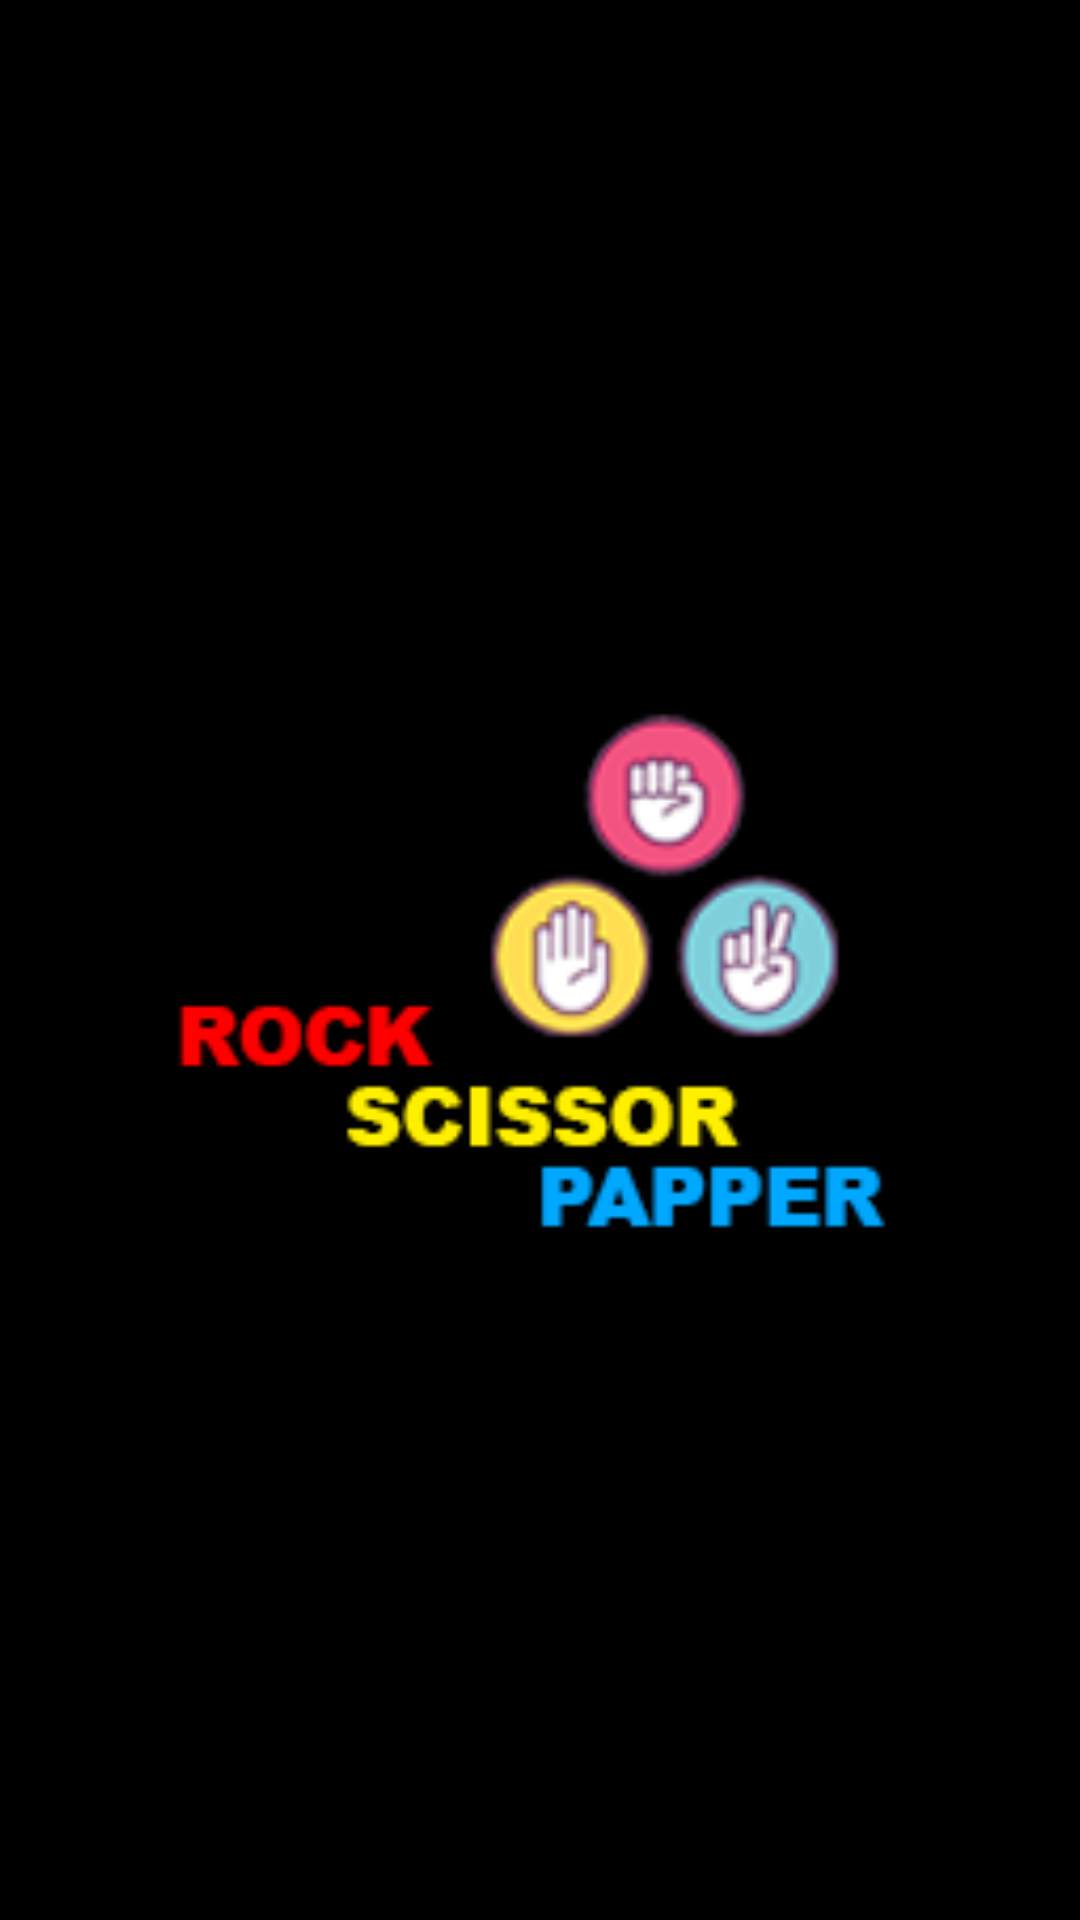

Here is an Android app screen rendered from its layout file. Give the layout XML and the strings, colors and styles it references.
<!-- AndroidManifest.xml: application theme Theme.GameRockScissorsPaper -->
<!-- res/layout/activity_spalsh_screen.xml -->
<?xml version="1.0" encoding="utf-8"?>
<androidx.constraintlayout.widget.ConstraintLayout xmlns:android="http://schemas.android.com/apk/res/android"
    xmlns:app="http://schemas.android.com/apk/res-auto"
    xmlns:tools="http://schemas.android.com/tools"
    android:layout_width="match_parent"
    android:layout_height="match_parent"
    android:background="@color/black"
    tools:context=".ui.splashscreen.SplashScreenActivity">

    <ImageView
        android:layout_width="300dp"
        android:layout_height="200dp"
        android:src="@drawable/tittle"
        app:layout_constraintTop_toTopOf="parent"
        app:layout_constraintBottom_toBottomOf="parent"
        app:layout_constraintLeft_toLeftOf="parent"
        app:layout_constraintRight_toRightOf="parent"/>

</androidx.constraintlayout.widget.ConstraintLayout>
<!-- resources referenced by this layout -->
<resources>
  <color name="black">#FF000000</color>
  <!-- drawable tittle: png bitmap (drawable, 21996 bytes) -->
  <style name="Theme.GameRockScissorsPaper" parent="Theme.MaterialComponents.DayNight.DarkActionBar">
          
          <item name="colorPrimary">@color/purple_500</item>
          <item name="colorPrimaryVariant">@color/purple_700</item>
          <item name="colorOnPrimary">@color/white</item>
          
          <item name="colorSecondary">@color/teal_200</item>
          <item name="colorSecondaryVariant">@color/teal_700</item>
          <item name="colorOnSecondary">@color/black</item>
          
          <item name="android:statusBarColor" tools:targetApi="l">?attr/colorPrimaryVariant</item>
          
      </style>
  <color name="purple_500">#FF6200EE</color>
  <color name="purple_700">#FF3700B3</color>
  <color name="white">#FFFFFFFF</color>
  <color name="teal_200">#FF03DAC5</color>
  <color name="teal_700">#FF018786</color>
</resources>
